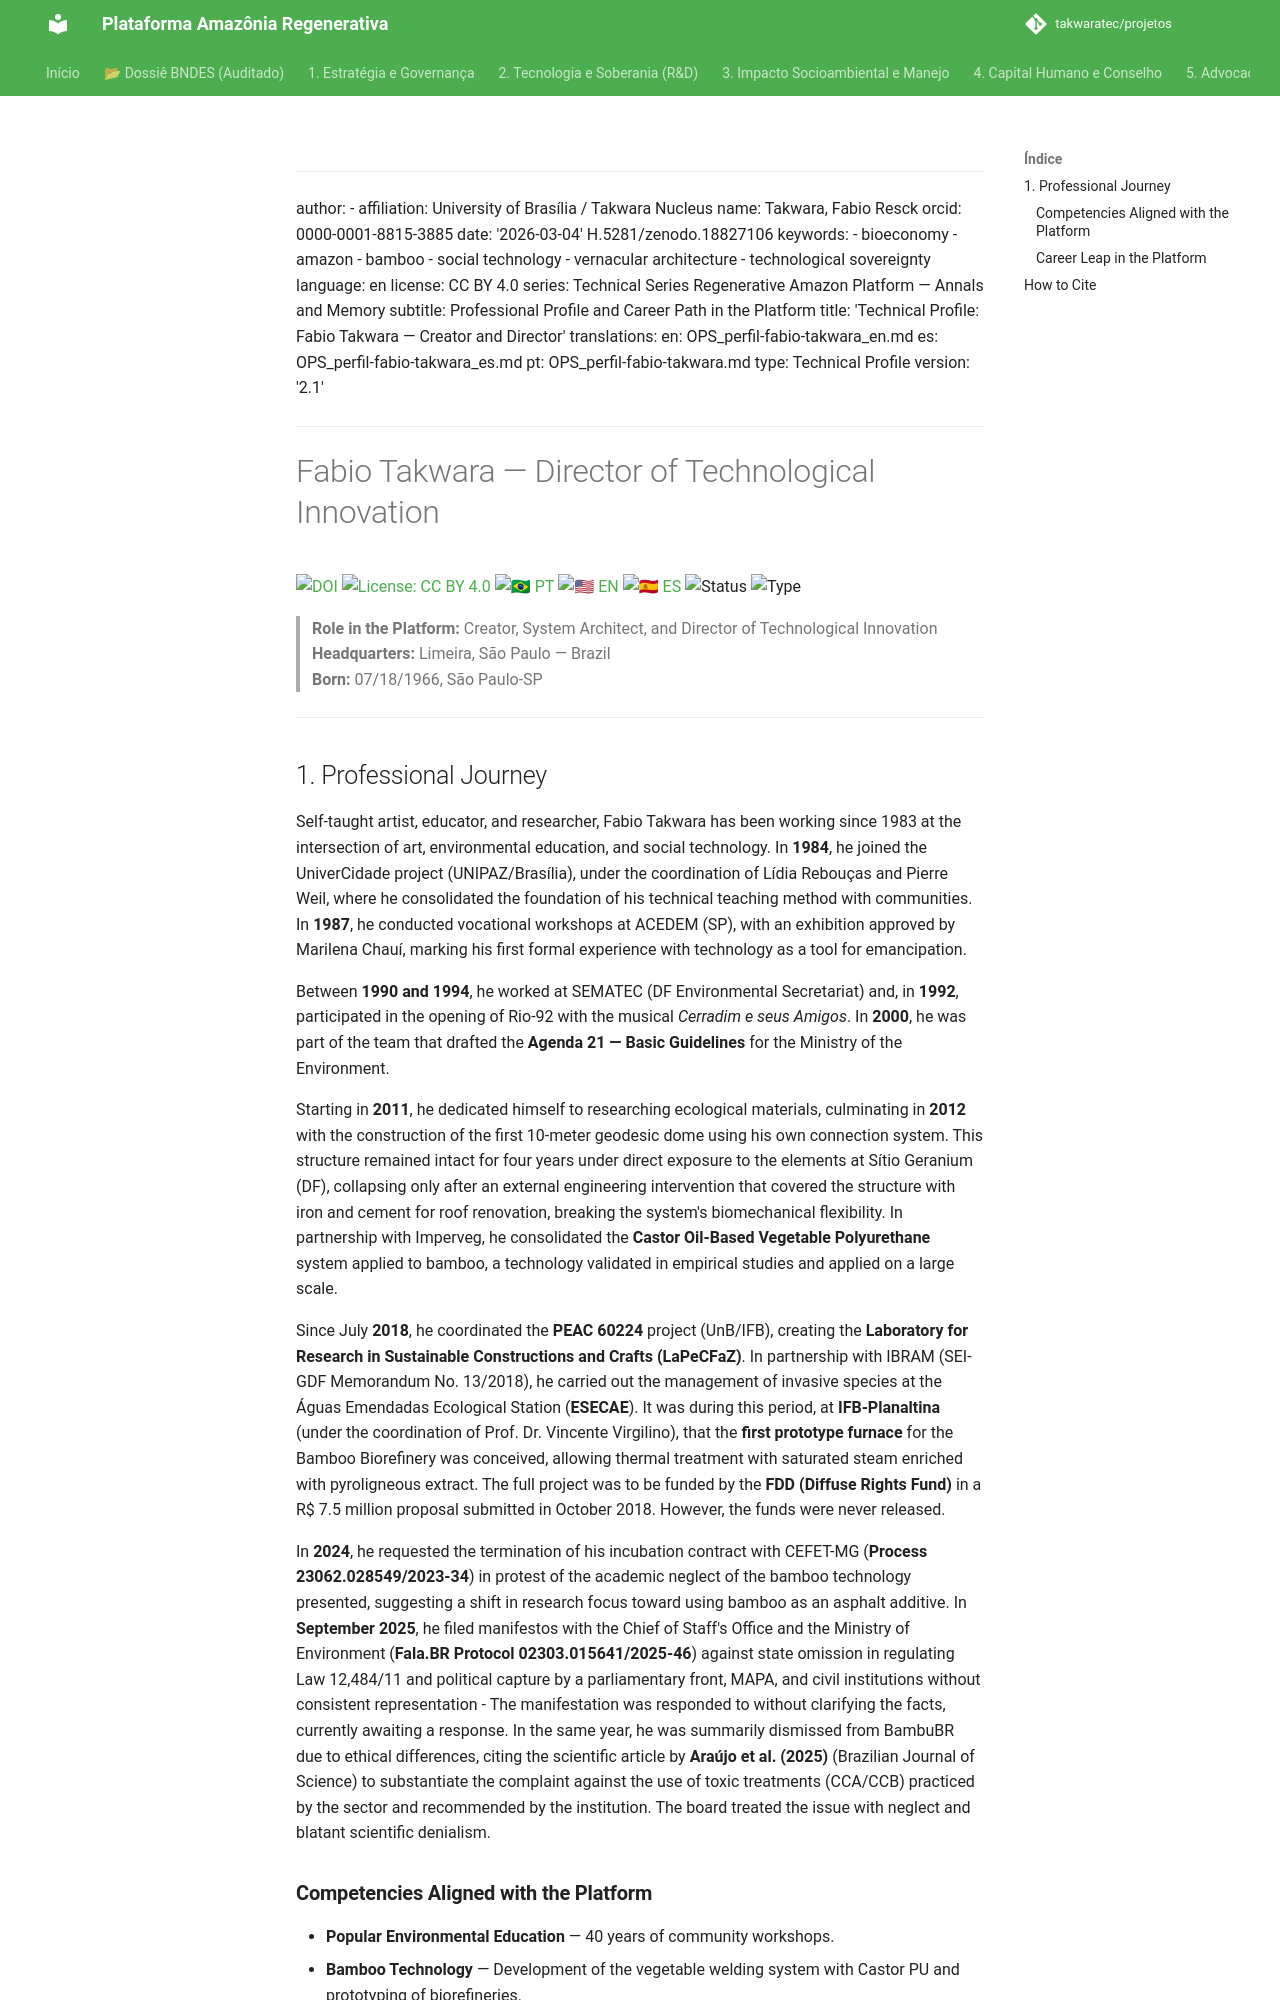

repository: takwaratec/projetos · page: 06_ANAIS_MEMORIA/perfis-equipe/OPS_perfil-fabio-takwara_en/index.html · generator: mkdocs

---
author:
- affiliation: University of Brasília / Takwara Nucleus
  name: Takwara, Fabio Resck
  orcid: 0000-0001-8815-3885
date: '2026-03-04'
doi: 10.5281/zenodo.18827106
keywords:
- bioeconomy
- amazon
- bamboo
- social technology
- vernacular architecture
- technological sovereignty
language: en
license: CC BY 4.0
series: Technical Series Regenerative Amazon Platform — Annals and Memory
subtitle: Professional Profile and Career Path in the Platform
title: 'Technical Profile: Fabio Takwara — Creator and Director'
translations:
  en: OPS_perfil-fabio-takwara_en.md
  es: OPS_perfil-fabio-takwara_es.md
  pt: OPS_perfil-fabio-takwara.md
type: Technical Profile
version: '2.2.2'
---
# Fabio Takwara — Director of Technological Innovation

[![DOI](https://img.shields.io/badge/DOI-10.5281/zenodo.18827106-blue.svg)](https://doi.org/10.5281/zenodo.18827106)
[![License: CC BY 4.0](https://img.shields.io/badge/License-CC%20BY%204.0-lightgrey.svg)](https://creativecommons.org/licenses/by/4.0/)
[![🇧🇷 PT](https://img.shields.io/badge/🇧🇷-Português-green)](./OPS_perfil-fabio-takwara.md) [![🇺🇸 EN](https://img.shields.io/badge/🇺🇸-English-blue)](./OPS_perfil-fabio-takwara_en.md) [![🇪🇸 ES](https://img.shields.io/badge/🇪🇸-Español-orange)](./OPS_perfil-fabio-takwara_es.md)
![Status](https://img.shields.io/badge/status-V2.2.2%20(Advocacy%205.1)-blue)
![Type](https://img.shields.io/badge/type-Technical%20Profile-teal)

> **Role in the Platform:** Creator, System Architect, and Director of Technological Innovation  
> **Headquarters:** Limeira, São Paulo — Brazil  
> **Born:** 07/18/1966, São Paulo-SP

---
